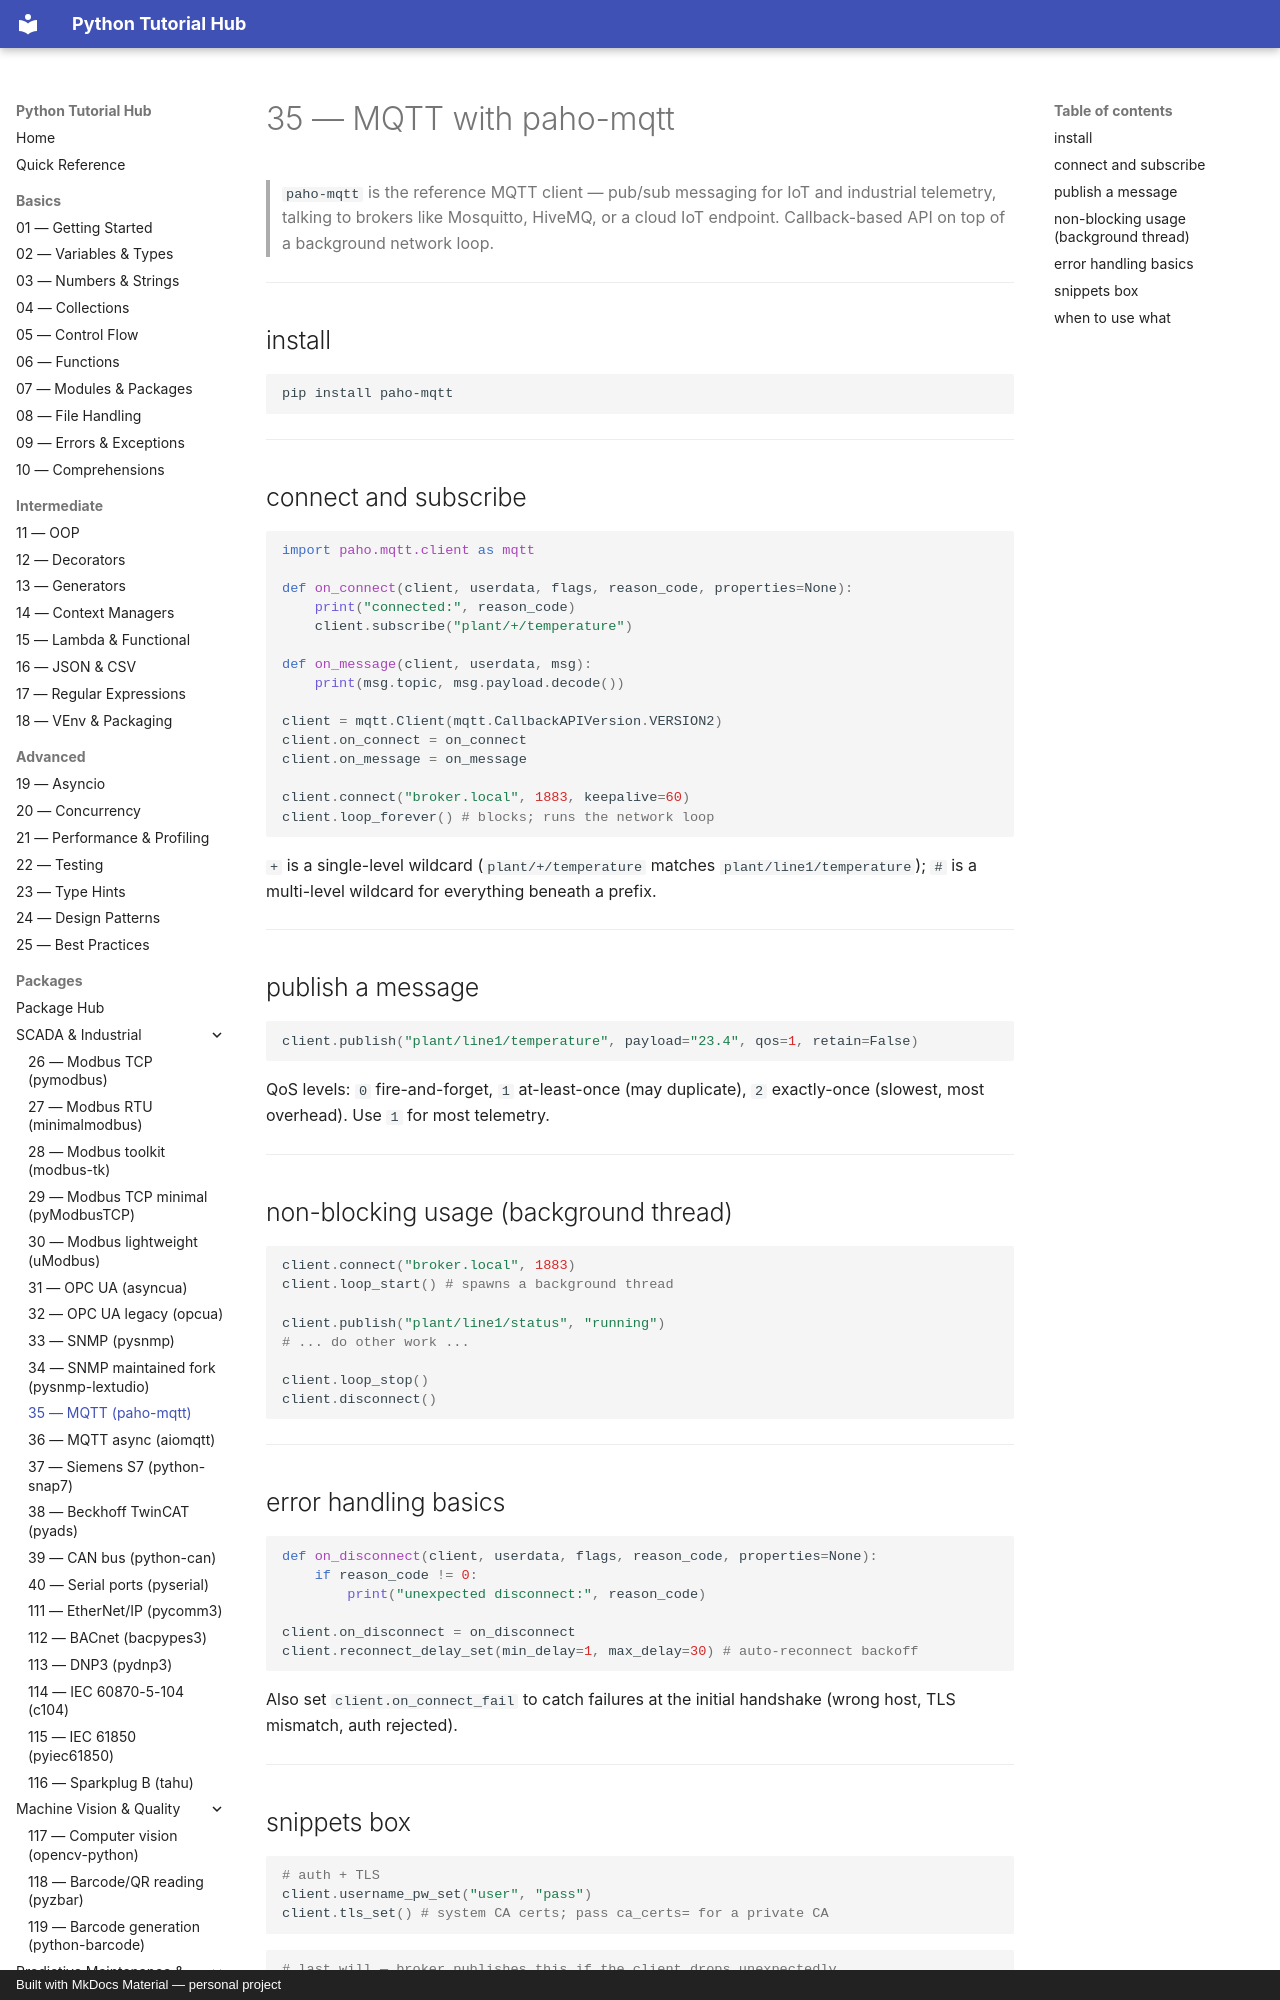

repository: mcashpersonal-ux/Python · page: packages/037-paho-mqtt/index.html · generator: mkdocs · copyright: Built with MkDocs Material — personal project

# 35 — MQTT with paho-mqtt

> `paho-mqtt` is the reference MQTT client — pub/sub messaging for IoT and
> industrial telemetry, talking to brokers like Mosquitto, HiveMQ, or a
> cloud IoT endpoint. Callback-based API on top of a background network
> loop.

---

## install

```bash
pip install paho-mqtt
```

---
